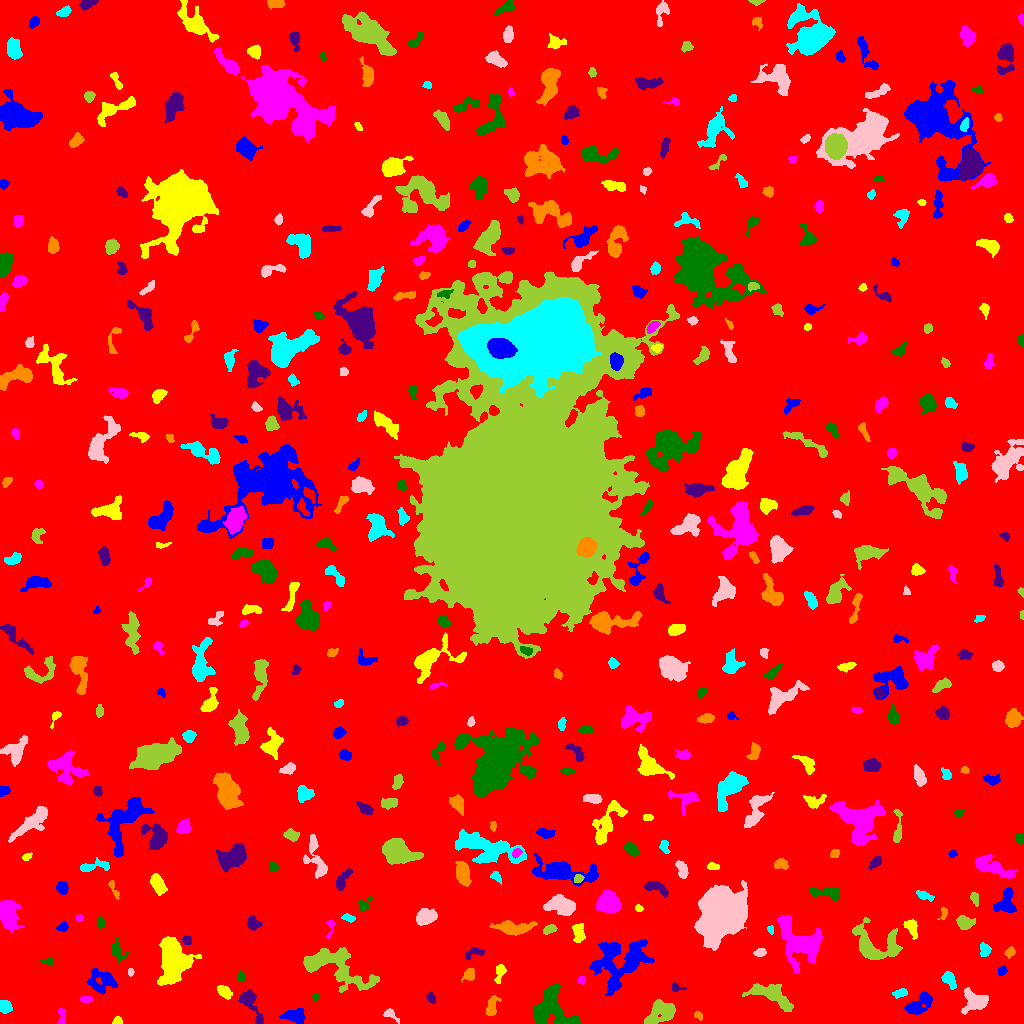

Values plotted in this chart, from the file beside it:
ID, X, Y, A, B, theta, total_flux, mu_max, mu_median, mu_mean, R_fwhm, R_e, R10, R90, x_start, x_end, y_start, y_end, area, greylevel
0, 523.9, 502.4, 302.8, 295.3, 0.4306, 1737920, 16.0, 2.0, 2.058, 53.42, 231.3, 85.64, 382.5, 0, 1023, 0, 1023, 844536, 2.058
1, 294.8, 8.137, 5.672, 3.318, 0.04788, 1236, 10.0, 4.0, 4.495, 6.129, 5.262, 2.034, 8.273, 278, 305, 0, 15, 275, 8.495
2, 117.6, 2.15, 2.281, 1.876, 0.0727, 187.0, 6.0, 2.0, 2.71, 3.241, 2.459, 0.9772, 3.909, 112, 122, 0, 7, 69, 8.71
3, 61.39, 6.133, 5.173, 1.968, 1.564, 181.0, 5.0, 1.0, 1.602, 2.394, 3.141, 1.128, 5.293, 57, 65, 0, 15, 113, 6.602
4, 552.5, 13.86, 12.37, 10.01, -0.8499, 3235, 10.0, 3.0, 3.516, 9.027, 9.474, 3.568, 14.78, 533, 580, 0, 40, 920, 8.516
5, 250.7, 19.58, 10.92, 3.336, -1.093, 1140, 9.0, 3.0, 3.324, 5.726, 5.202, 2.034, 8.575, 238, 263, 0, 34, 343, 8.324
6, 698.0, 7.972, 2.341, 1.703, -0.678, 142.0, 5.0, 2.0, 2.219, 2.646, 2.459, 0.9772, 3.909, 694, 702, 3, 12, 64, 7.219
7, 4.799, 17.03, 3.125, 2.732, -0.7655, 703.0, 10.0, 5.0, 4.687, 4.983, 3.785, 1.493, 5.809, 0, 12, 10, 23, 150, 9.687
8, 390.4, 9.006, 4.536, 2.017, -0.6081, 327.0, 7.0, 2.0, 2.868, 3.385, 3.038, 1.128, 5.015, 383, 399, 0, 15, 114, 7.868
9, 660.8, 11.46, 8.053, 4.915, 0.531, 2190, 10.0, 4.0, 4.345, 8.593, 6.747, 2.706, 10.52, 644, 675, 0, 24, 504, 9.345
10, 630.2, 18.13, 4.788, 1.433, 0.2273, 146.0, 4.0, 2.0, 1.622, 3.827, 2.932, 0.9772, 4.618, 623, 640, 14, 22, 90, 6.622
11, 919.1, 19.65, 7.859, 3.746, 0.6486, 1750, 13.0, 4.0, 4.605, 5.202, 6.024, 2.257, 9.525, 904, 932, 9, 32, 380, 8.605
12, 224.3, 31.46, 3.764, 2.359, -0.6808, 496.0, 8.0, 3.0, 3.081, 4.442, 3.785, 1.382, 5.971, 217, 232, 24, 38, 161, 9.081
13, 85.98, 24.2, 3.169, 1.347, 0.01958, 128.0, 4.0, 2.0, 1.62, 3.742, 2.646, 0.9772, 4.068, 80, 92, 21, 27, 79, 7.62
14, 315.5, 26.17, 1.626, 1.501, 0.1188, 139.0, 6.0, 3.0, 3.089, 2.764, 1.954, 0.7979, 3.141, 312, 319, 23, 29, 45, 8.089
15, 430.7, 25.56, 2.528, 1.669, -0.8954, 179.0, 5.0, 2.0, 2.034, 3.09, 2.523, 0.9772, 4.184, 426, 435, 20, 32, 88, 8.034
16, 491.9, 16.51, 5.858, 2.754, 1.315, 671.0, 7.0, 3.0, 3.495, 4.886, 4.583, 1.693, 7.001, 486, 501, 8, 28, 192, 7.495
17, 900, 30.25, 3.797, 2.07, 0.2471, 422.0, 6.0, 4.0, 3.702, 5.382, 3.656, 1.596, 5.382, 892, 907, 25, 35, 114, 7.702
18, 975.4, 21.93, 6.053, 4.892, 0.1091, 1282, 9.0, 3.0, 3.119, 5.614, 5.754, 2.185, 9.541, 961, 988, 9, 36, 411, 8.119
19, 774.1, 26.76, 12.22, 4.395, -0.4724, 2707, 12.0, 4.0, 4.542, 7.269, 7.181, 2.764, 12.02, 742, 793, 12, 40, 596, 8.542
20, 68.54, 33.81, 6.262, 2.447, 0.3747, 540.0, 7.0, 2.0, 2.5, 4.107, 4.297, 1.596, 7.001, 56, 78, 28, 41, 216, 7.5
21, 102.1, 41.96, 7.121, 5.412, 0.0197, 2027, 11.0, 4.0, 4.607, 6.747, 6.333, 2.459, 10.23, 87, 117, 29, 55, 440, 8.607
22, 172.4, 63.11, 9.685, 6.446, 1.527, 10892, 38.0, 7.0, 9.63, 7.527, 8.33, 3.141, 15.48, 157, 201, 38, 87, 1131, 14.63
23, 581, 43.29, 1.977, 1.732, 0.7428, 152.0, 5.0, 2.0, 2.576, 2.985, 2.326, 0.9772, 3.656, 577, 585, 39, 47, 59, 9.576
24, 241.2, 46.86, 2.665, 1.836, -1.173, 212.0, 7.0, 2.0, 2.585, 2.585, 2.706, 0.9772, 4.26, 236, 245, 41, 53, 82, 8.585
25, 675.9, 35.65, 3.318, 2.024, -0.1438, 170.0, 4.0, 2.0, 1.977, 3.909, 2.764, 1.128, 4.583, 672, 686, 32, 42, 86, 6.977
26, 469.6, 49.14, 2.562, 2.249, 1.565, 274.0, 6.0, 2.0, 2.045, 4.068, 3.038, 1.262, 4.787, 461, 474, 41, 55, 134, 8.045
27, 949.1, 43.79, 4.369, 2.475, -1.011, 854.0, 11.0, 4.0, 4.718, 4.146, 4.068, 1.493, 6.58, 941, 956, 34, 52, 181, 9.718
28, 130.7, 51.46, 1.935, 1.493, 1.555, 127.0, 5.0, 3.0, 2.646, 2.877, 2.185, 0.7979, 3.385, 128, 134, 47, 55, 48, 7.646
29, 334.1, 56.97, 19.01, 8.099, -0.4032, 4196, 11.0, 3.0, 3.403, 8.777, 10.2, 3.868, 16.61, 303, 379, 31, 76, 1233, 8.403
30, 262.5, 68.51, 12.01, 5.644, -1.058, 3041, 10.0, 5.0, 4.897, 10.16, 8.406, 3.241, 12.77, 247, 281, 49, 86, 621, 8.897
31, 1002, 52.85, 2.387, 1.886, 0.8998, 253.0, 6.0, 3.0, 3.163, 3.656, 2.646, 1.128, 4.26, 998, 1007, 48, 58, 80, 8.162
32, 499.7, 50.66, 5.08, 2.184, 1.302, 357.0, 5.0, 2.0, 2.412, 4.583, 3.827, 1.493, 5.863, 494, 506, 40, 59, 148, 7.412
33, 799.1, 81.84, 13.91, 8.998, -0.8621, 5849, 11.0, 5.0, 5.108, 11.66, 10.59, 4.184, 16.77, 777, 823, 50, 108, 1145, 9.108
34, 47.84, 61.71, 3.28, 1.784, -0.1397, 245.0, 6.0, 3.0, 3.025, 4.029, 2.877, 1.128, 4.442, 40, 53, 57, 66, 81, 8.025
35, 474.9, 71.07, 5.152, 2.368, 0.2451, 294.0, 5.0, 2.0, 2.085, 3.827, 3.523, 1.262, 5.863, 465, 484, 64, 76, 141, 7.085
36, 1010, 71.13, 2.752, 2.002, 0.8426, 206.0, 5.0, 2.0, 2.191, 3.478, 2.985, 1.128, 4.687, 1004, 1015, 65, 77, 94, 7.191
37, 985.2, 73.62, 2.754, 2.297, 1.472, 229.0, 5.0, 1.0, 1.735, 3.385, 2.985, 1.128, 4.983, 980, 991, 67, 81, 132, 7.735
38, 760.1, 70.97, 2.728, 1.889, 0.191, 382.0, 9.0, 4.0, 4.021, 3.613, 2.932, 1.128, 4.618, 753, 766, 67, 75, 95, 9.021
39, 876, 77.33, 13.33, 8.172, -0.2613, 3344, 11.0, 4.0, 3.934, 8.038, 8.519, 3.192, 13.66, 852, 902, 64, 106, 850, 8.934
40, 377.2, 86.98, 3.884, 2.638, 0.6682, 682.0, 11.0, 3.0, 3.444, 3.432, 3.989, 1.493, 6.531, 368, 385, 79, 93, 198, 9.444
41, 618.9, 61.89, 16.22, 11.93, 0.7606, 4353, 9.0, 3.0, 2.996, 9.541, 11.27, 4.222, 18.12, 589, 654, 28, 84, 1453, 7.996
42, 578.3, 89.93, 5.06, 2.84, -1.517, 789.0, 9.0, 4.0, 3.925, 4.442, 4.687, 1.693, 7.136, 572, 585, 81, 100, 201, 8.925
43, 330.2, 96.64, 5.544, 1.708, 1.406, 178.0, 5.0, 2.0, 1.978, 2.764, 2.764, 0.9772, 4.72, 325, 334, 85, 103, 90, 8.978
44, 116.8, 72.67, 5.056, 2.949, -1.111, 441.0, 5.0, 2.0, 2.239, 5.171, 4.068, 1.596, 6.457, 112, 128, 61, 86, 197, 7.239
45, 187, 82.98, 2.263, 2.077, -0.05834, 304.0, 7.0, 4.0, 3.707, 3.785, 2.821, 1.128, 4.297, 182, 191, 79, 88, 82, 11.71
46, 513.8, 95.94, 10.06, 2.818, 9.117974927281556e-05, 1208, 8.0, 2.0, 2.897, 6.257, 5.944, 2.257, 9.772, 489, 537, 88, 103, 417, 7.897
47, 770.6, 93.7, 2.224, 1.32, -1.373, 127.0, 5.0, 2.0, 2.442, 2.821, 2.111, 0.7979, 3.29, 767, 773, 89, 98, 52, 9.442
48, 722.1, 111.4, 11.18, 9.401, 0.8298, 50177, 80.0, 13.5, 20.72, 11.83, 12.11, 4.652, 21.25, 694, 747, 73, 143, 2422, 24.72
49, 549.5, 94.01, 3.398, 1.92, 0.398, 261.0, 5.0, 2.0, 2.351, 3.909, 3.29, 1.382, 5.109, 543, 557, 89, 99, 111, 7.351
50, 130.6, 106.9, 6.438, 3.445, 1.502, 1278, 8.0, 4.0, 4.149, 7.756, 5.67, 2.257, 8.667, 123, 138, 94, 121, 308, 9.149
51, 62.61, 96.49, 2.841, 1.959, 0.3719, 246.0, 8.0, 3.0, 2.703, 2.706, 2.932, 0.9772, 4.583, 56, 68, 92, 102, 91, 8.703
52, 911.6, 95.42, 4.953, 2.587, -1.117, 595.0, 8.0, 3.0, 3.251, 4.951, 4.406, 1.693, 6.676, 903, 917, 84, 104, 183, 10.25
53, 78.87, 105.5, 1.634, 1.421, 0.6775, 79.0, 4.0, 1.0, 1.491, 2.764, 1.954, 0.5642, 3.09, 75, 83, 102, 109, 53, 7.491
54, 100.5, 100.1, 2.693, 1.931, -1.483, 292.0, 7.0, 3.0, 3.106, 3.478, 2.821, 1.128, 4.583, 96, 105, 95, 107, 94, 8.106
55, 252.9, 100.1, 3.323, 2.949, -0.7833, 634.0, 8.0, 4.0, 3.987, 5.109, 3.868, 1.493, 6.18, 247, 262, 93, 108, 159, 9.987
56, 944, 110.9, 3.074, 1.56, 1.54, 147.0, 6.0, 1.0, 1.885, 2.821, 2.326, 0.7979, 4.107, 937, 947, 104, 116, 78, 7.885
57, 349, 105.6, 2.932, 1.402, -0.2969, 129.0, 4.0, 1.0, 1.433, 3.523, 2.523, 0.9772, 4.029, 341, 355, 101, 110, 90, 7.433
58, 425.2, 106.7, 4.851, 3.32, 0.2803, 1401, 11.0, 4.0, 4.717, 5.971, 5.015, 2.034, 7.999, 416, 437, 98, 115, 297, 9.717
59, 963.9, 101, 3.942, 2.899, -0.3333, 987.0, 11.0, 4.0, 4.745, 5.109, 4.146, 1.596, 6.652, 956, 975, 94, 108, 208, 9.745
... 420 more rows
